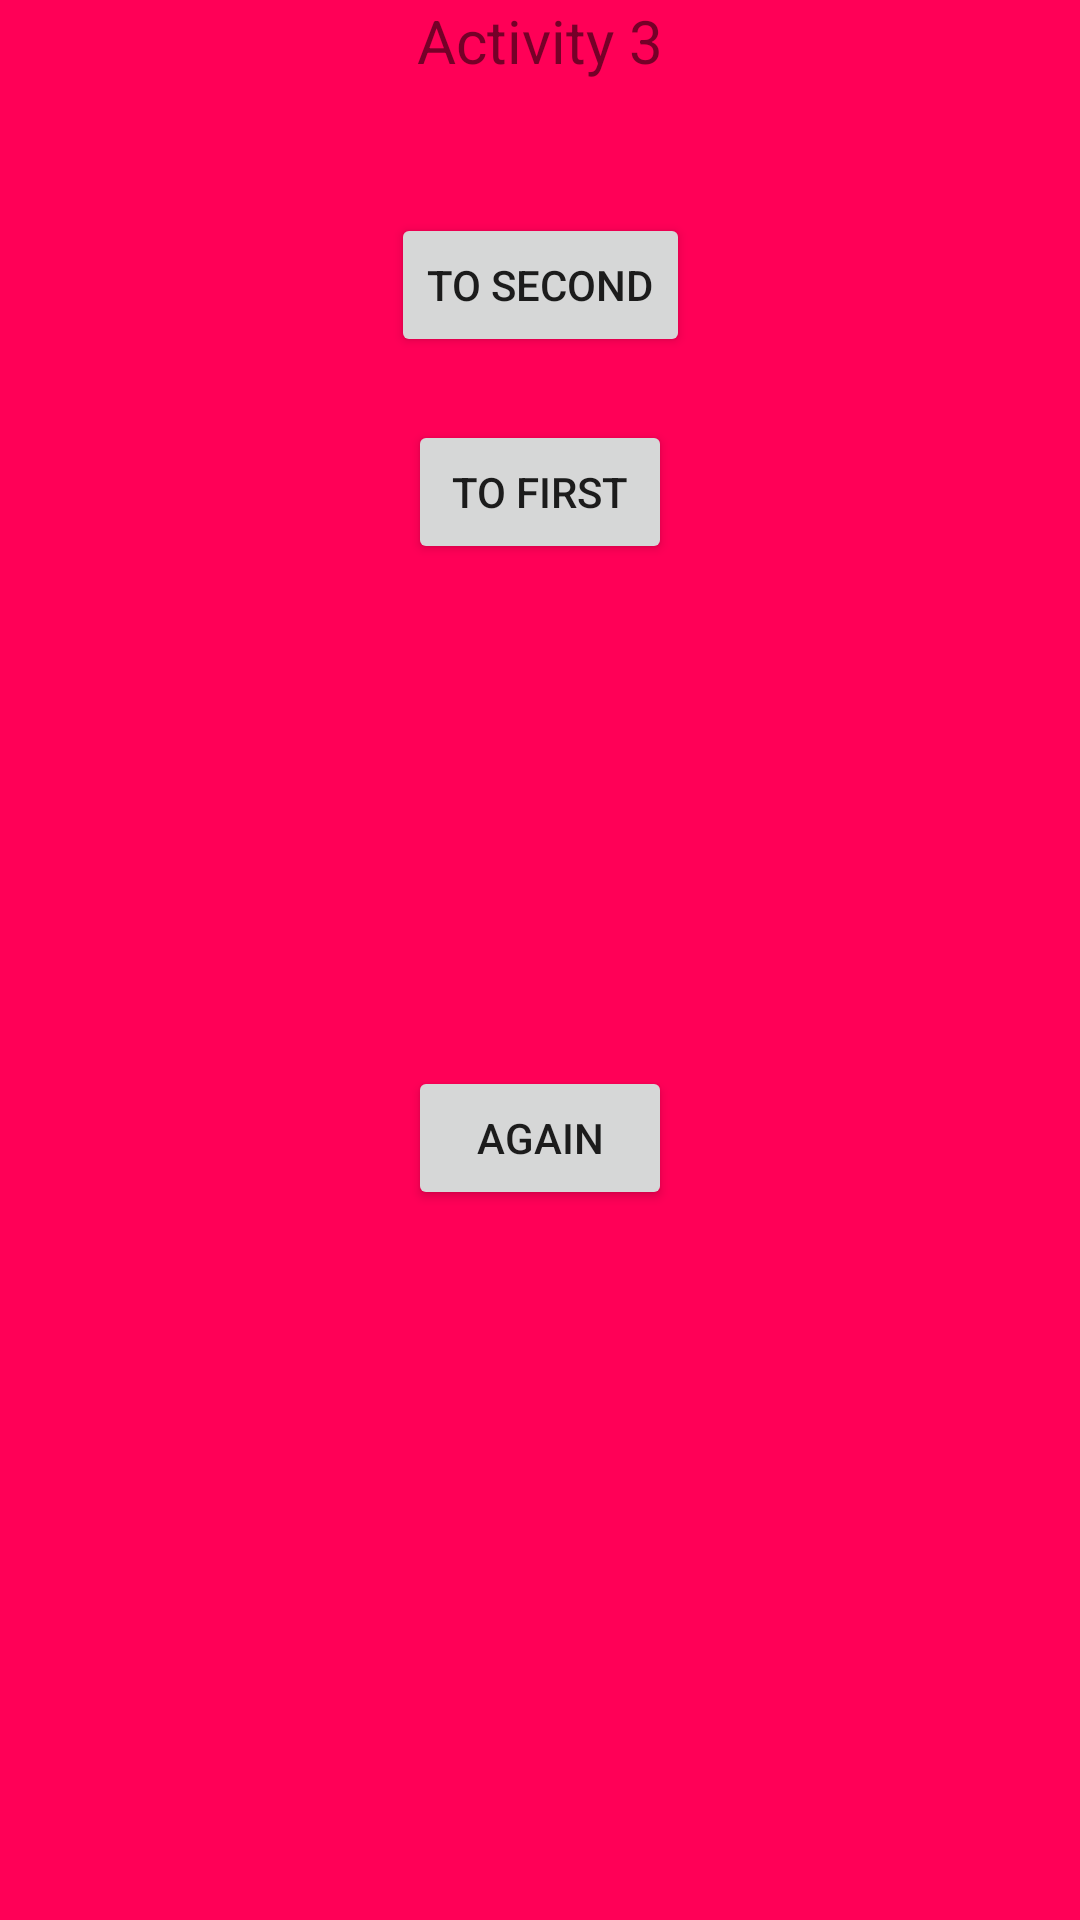

Here is an Android app screen rendered from its layout file. Give the layout XML and the strings, colors and styles it references.
<!-- AndroidManifest.xml: application theme Theme.Triple_kill_6 -->
<!-- res/layout/activity_3.xml -->
<?xml version="1.0" encoding="utf-8"?>
<layout xmlns:android="http://schemas.android.com/apk/res/android"
    xmlns:app="http://schemas.android.com/apk/res-auto"
    xmlns:tools="http://schemas.android.com/tools">

    <androidx.drawerlayout.widget.DrawerLayout
        android:layout_width="match_parent"
        android:layout_height="match_parent"
        tools:context=".Activity3"
        android:background="#FF0057"
        android:id="@+id/drawer_layout"
        >

        <androidx.constraintlayout.widget.ConstraintLayout
            android:layout_width="match_parent"
            android:layout_height="match_parent">

            <TextView
                android:id="@+id/topText"
                android:layout_width="0dp"
                android:layout_height="wrap_content"
                android:gravity="center"
                android:text="@string/activity3"
                android:textSize="20sp"
                app:layout_constraintTop_toTopOf="parent"
                app:layout_constraintLeft_toLeftOf="parent"
                app:layout_constraintRight_toRightOf="parent" />

            <Button
                android:id="@+id/btnToFirst"
                android:layout_width="wrap_content"
                android:layout_height="wrap_content"
                android:text="@string/to_first"
                app:layout_constraintTop_toBottomOf="@id/topText"
                app:layout_constraintBottom_toBottomOf="parent"
                app:layout_constraintLeft_toLeftOf="parent"
                app:layout_constraintRight_toRightOf="parent"
                app:layout_constraintVertical_bias="0.2"
                />

            <Button
                android:id="@+id/btnToSecond"
                android:layout_width="wrap_content"
                android:layout_height="wrap_content"
                android:text="@string/to_second"
                app:layout_constraintBottom_toBottomOf="parent"
                app:layout_constraintLeft_toLeftOf="parent"
                app:layout_constraintRight_toRightOf="parent"
                app:layout_constraintTop_toTopOf="@+id/topText"
                app:layout_constraintVertical_bias="0.12" />
            <Button
                android:id="@+id/again"
                android:layout_width="wrap_content"
                android:layout_height="wrap_content"
                android:text="@string/again"
                app:layout_constraintBottom_toBottomOf="parent"
                app:layout_constraintLeft_toLeftOf="parent"
                app:layout_constraintRight_toRightOf="parent"
                app:layout_constraintTop_toTopOf="@+id/topText"
                app:layout_constraintVertical_bias="0.6" />

        </androidx.constraintlayout.widget.ConstraintLayout>

        <com.google.android.material.navigation.NavigationView
            android:id="@+id/nav_view"
            android:layout_width="wrap_content"
            android:layout_height="match_parent"
            android:layout_gravity="start"
            android:fitsSystemWindows="true"
            app:menu="@menu/nav_menu">
        </com.google.android.material.navigation.NavigationView>

    </androidx.drawerlayout.widget.DrawerLayout>
</layout>
<!-- resources referenced by this layout -->
<resources>
  <string name="activity3">Activity 3</string>
  <string name="again">again</string>
  <string name="to_first">to first</string>
  <string name="to_second">to second</string>
  <style name="Theme.Triple_kill_6" parent="Theme.MaterialComponents.DayNight.DarkActionBar">
          
          <item name="colorPrimary">@color/purple_500</item>
          <item name="colorPrimaryVariant">@color/purple_700</item>
          <item name="colorOnPrimary">@color/white</item>
          
          <item name="colorSecondary">@color/teal_200</item>
          <item name="colorSecondaryVariant">@color/teal_700</item>
          <item name="colorOnSecondary">@color/black</item>
          
          <item name="android:statusBarColor" tools:targetApi="l">?attr/colorPrimaryVariant</item>
          
      </style>
  <!-- not gathered from this repository: default colours our renderer supplied (Android Studio template values) -->
  <color name="purple_500">#FF6200EE</color>
  <color name="purple_700">#FF3700B3</color>
  <color name="teal_200">#FF03DAC5</color>
  <color name="teal_700">#FF018786</color>
  <color name="black">#FF000000</color>
  <color name="white">#FFFFFFFF</color>
</resources>
